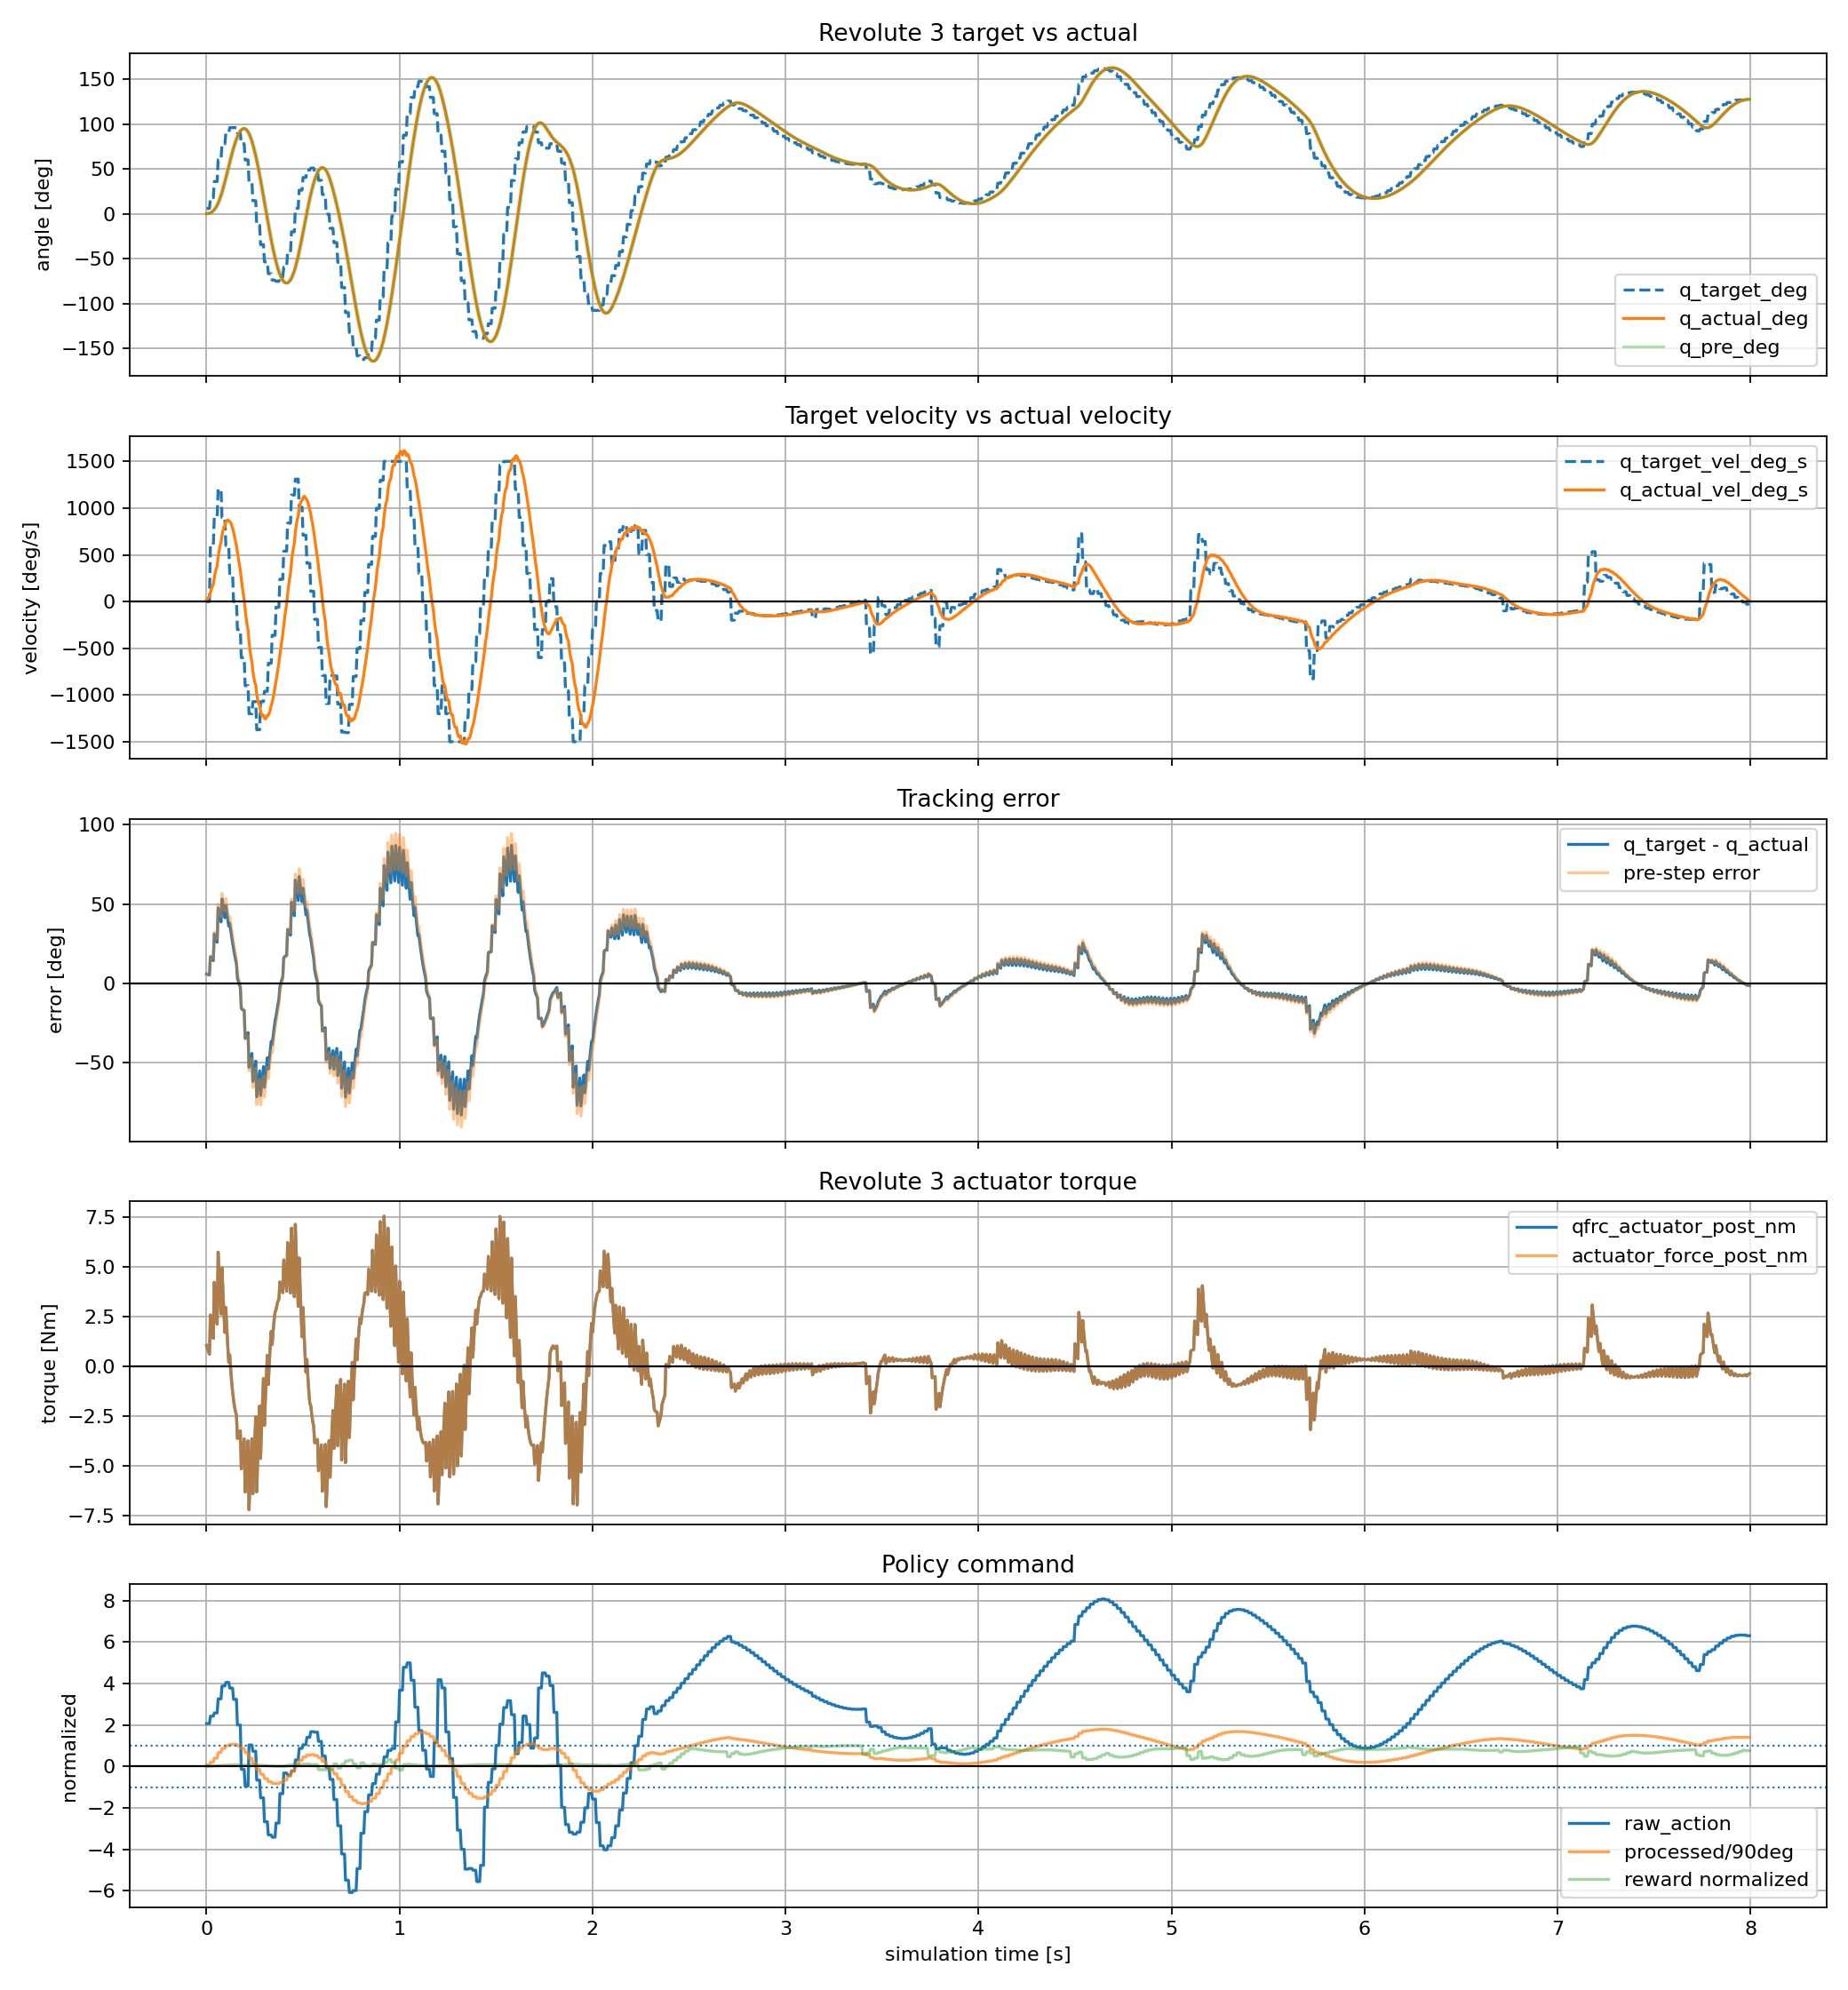

The table this chart was drawn from, first rows:
time_s, policy_step, substep, physics_step, raw_action, processed_action_rad, processed_action_deg, joint_pos_target_rad, joint_pos_target_deg, joint_pos_target_vel_rad_s, joint_pos_target_vel_deg_s, actuator_force_pre_nm, actuator_force_post_nm, qfrc_actuator_pre_nm, qfrc_actuator_post_nm, cylinder_q_pre_rad, cylinder_q_pre_deg, cylinder_q_post_rad, cylinder_q_post_deg, cylinder_qd_pre_rad_s, cylinder_qd_pre_deg_s, cylinder_qd_post_rad_s, cylinder_qd_post_deg_s, tracking_error_pre_rad
0.000000, 0, 0, 0, 2.064, 0.1047, 6, 0.1047, 6, 0.00000000, 0.000000, 0.00000000, 1.047, 0.00000000, 1.047, 0.00000000, 0.000000, 0.001556, 0.08914, 0.00000000, 0.000000, 0.3112, 17.83, 0.1047
0.005000, 0, 1, 1, 2.064, 0.1047, 6, 0.1047, 6, 0.00000000, 0.000000, 1.047, 0.8916, 1.047, 0.8916, 0.001556, 0.08914, 0.004413, 0.2528, 0.3112, 17.83, 0.5714, 32.74, 0.1032
0.01, 0, 2, 2, 2.064, 0.1047, 6, 0.1047, 6, 0.00000000, 0.000000, 0.8916, 0.7459, 0.8916, 0.7459, 0.004413, 0.2528, 0.008336, 0.4776, 0.5714, 32.74, 0.7846, 44.95, 0.1003
0.015, 0, 3, 3, 2.064, 0.1047, 6, 0.1047, 6, 0.00000000, 0.000000, 0.7459, 0.6108, 0.7459, 0.6108, 0.008336, 0.4776, 0.01311, 0.751, 0.7846, 44.95, 0.9543, 54.68, 0.09638
0.02, 1, 0, 4, 2.425, 0.3142, 18, 0.3142, 18, 10.47, 600, 0.4867, 2.581, 0.4867, 2.581, 0.01311, 0.751, 0.02164, 1.24, 0.9543, 54.68, 1.707, 97.82, 0.3011
0.025, 1, 1, 5, 2.425, 0.3142, 18, 0.3142, 18, 10.47, 600, 2.581, 2.157, 2.581, 2.157, 0.02164, 1.24, 0.03326, 1.906, 1.707, 97.82, 2.323, 133.1, 0.2925
0.03, 1, 2, 6, 2.425, 0.3142, 18, 0.3142, 18, 10.47, 600, 2.157, 1.764, 2.157, 1.764, 0.03326, 1.906, 0.04732, 2.711, 2.323, 133.1, 2.812, 161.1, 0.2809
0.035, 1, 3, 7, 2.425, 0.3142, 18, 0.3142, 18, 10.47, 600, 1.764, 1.403, 1.764, 1.403, 0.04732, 2.711, 0.06326, 3.624, 2.812, 161.1, 3.187, 182.6, 0.2668
0.04, 2, 0, 8, 2.582, 0.6283, 36, 0.6283, 36, 15.71, 900, 1.075, 4.216, 1.075, 4.216, 0.06326, 3.624, 0.08522, 4.883, 3.187, 182.6, 4.393, 251.7, 0.5651
0.045, 2, 1, 9, 2.582, 0.6283, 36, 0.6283, 36, 15.71, 900, 4.216, 3.454, 4.216, 3.454, 0.08522, 4.883, 0.112, 6.417, 4.393, 251.7, 5.354, 306.8, 0.5431
0.05, 2, 2, 10, 2.582, 0.6283, 36, 0.6283, 36, 15.71, 900, 3.454, 2.754, 3.454, 2.754, 0.112, 6.417, 0.1425, 8.162, 5.354, 306.8, 6.093, 349.1, 0.5163
0.055, 2, 3, 11, 2.582, 0.6283, 36, 0.6283, 36, 15.71, 900, 2.754, 2.117, 2.754, 2.117, 0.1425, 8.162, 0.1756, 10.06, 6.093, 349.1, 6.631, 379.9, 0.4859
0.06, 3, 0, 12, 3.259, 1.047, 60, 1.047, 60, 20.94, 1200, 1.543, 5.732, 1.543, 5.732, 0.1756, 10.06, 0.2168, 12.42, 6.631, 379.9, 8.235, 471.9, 0.8716
0.065, 3, 1, 13, 3.259, 1.047, 60, 1.047, 60, 20.94, 1200, 5.732, 4.598, 5.732, 4.598, 0.2168, 12.42, 0.2642, 15.14, 8.235, 471.9, 9.479, 543.1, 0.8304
0.07, 3, 2, 14, 3.259, 1.047, 60, 1.047, 60, 20.94, 1200, 4.598, 3.565, 4.598, 3.565, 0.2642, 15.14, 0.3162, 18.11, 9.479, 543.1, 10.4, 595.7, 0.783
0.075, 3, 3, 15, 3.259, 1.047, 60, 1.047, 60, 20.94, 1200, 3.565, 2.632, 3.565, 2.632, 0.3162, 18.11, 0.3713, 21.27, 10.4, 595.7, 11.02, 631.6, 0.731
0.08, 4, 0, 16, 3.883, 1.361, 78, 1.361, 78, 15.71, 900, 1.799, 4.94, 1.799, 4.94, 0.3713, 21.27, 0.4329, 24.8, 11.02, 631.6, 12.33, 706.2, 0.9901
0.085, 4, 1, 17, 3.883, 1.361, 78, 1.361, 78, 15.71, 900, 4.94, 3.738, 4.94, 3.738, 0.4329, 24.8, 0.4992, 28.6, 12.33, 706.2, 13.25, 759.3, 0.9284
0.09, 4, 2, 18, 3.883, 1.361, 78, 1.361, 78, 15.71, 900, 3.738, 2.659, 3.738, 2.659, 0.4992, 28.6, 0.5684, 32.57, 13.25, 759.3, 13.84, 793.1, 0.8622
0.095, 4, 3, 19, 3.883, 1.361, 78, 1.361, 78, 15.71, 900, 2.659, 1.701, 2.659, 1.701, 0.5684, 32.57, 0.6391, 36.62, 13.84, 793.1, 14.14, 810.2, 0.793
0.1, 5, 0, 20, 4.054, 1.571, 90, 1.571, 90, 10.47, 600, 0.8598, 2.954, 0.8598, 2.954, 0.6391, 36.62, 0.7131, 40.86, 14.14, 810.2, 14.8, 848.2, 0.9317
0.105, 5, 1, 21, 4.054, 1.571, 90, 1.571, 90, 10.47, 600, 2.954, 1.915, 2.954, 1.915, 0.7131, 40.86, 0.7889, 45.2, 14.8, 848.2, 15.15, 868, 0.8577
0.11, 5, 2, 22, 4.054, 1.571, 90, 1.571, 90, 10.47, 600, 1.915, 1.002, 1.915, 1.002, 0.7889, 45.2, 0.8649, 49.56, 15.15, 868, 15.22, 872, 0.7819
0.115, 5, 3, 23, 4.054, 1.571, 90, 1.571, 90, 10.47, 600, 1.002, 0.2099, 1.002, 0.2099, 0.8649, 49.56, 0.9402, 53.87, 15.22, 872, 15.05, 862.4, 0.7058
0.12, 6, 0, 24, 3.783, 1.676, 96, 1.676, 96, 5.236, 300, -0.4674, 0.5798, -0.4674, 0.5798, 0.9402, 53.87, 1.015, 58.17, 15.05, 862.4, 15, 859.2, 0.7353
0.125, 6, 1, 25, 3.783, 1.676, 96, 1.676, 96, 5.236, 300, 0.5798, -0.1451, 0.5798, -0.1451, 1.015, 58.17, 1.089, 62.38, 15, 859.2, 14.73, 843.8, 0.6603
0.13, 6, 2, 26, 3.783, 1.676, 96, 1.676, 96, 5.236, 300, -0.1451, -0.7601, -0.1451, -0.7601, 1.089, 62.38, 1.16, 66.48, 14.73, 843.8, 14.28, 818.1, 0.5867
0.135, 6, 3, 27, 3.783, 1.676, 96, 1.676, 96, 5.236, 300, -0.7601, -1.272, -0.7601, -1.272, 1.16, 66.48, 1.229, 70.4, 14.28, 818.1, 13.69, 784.1, 0.5153
0.14, 7, 0, 28, 3.236, 1.676, 96, 1.676, 96, 0.00000000, 0.000000, -1.69, -1.69, -1.69, -1.69, 1.229, 70.4, 1.294, 74.11, 13.69, 784.1, 12.98, 743.6, 0.4469
0.145, 7, 1, 29, 3.236, 1.676, 96, 1.676, 96, 0.00000000, 0.000000, -1.69, -2.02, -1.69, -2.02, 1.294, 74.11, 1.354, 77.6, 12.98, 743.6, 12.18, 698.1, 0.382
0.15, 7, 2, 30, 3.236, 1.676, 96, 1.676, 96, 0.00000000, 0.000000, -2.02, -2.272, -2.02, -2.272, 1.354, 77.6, 1.411, 80.85, 12.18, 698.1, 11.33, 649, 0.3211
0.155, 7, 3, 31, 3.236, 1.676, 96, 1.676, 96, 0.00000000, 0.000000, -2.272, -2.453, -2.272, -2.453, 1.411, 80.85, 1.463, 83.84, 11.33, 649, 10.43, 597.6, 0.2644
0.16, 8, 0, 32, 1.998, 1.571, 90, 1.571, 90, -5.236, -300, -2.571, -3.618, -2.571, -3.618, 1.463, 83.84, 1.509, 86.47, 10.43, 597.6, 9.202, 527.3, 0.1076
0.165, 8, 1, 33, 1.998, 1.571, 90, 1.571, 90, -5.236, -300, -3.618, -3.526, -3.618, -3.526, 1.509, 86.47, 1.549, 88.77, 9.202, 527.3, 8.021, 459.6, 0.06155
0.17, 8, 2, 34, 1.998, 1.571, 90, 1.571, 90, -5.236, -300, -3.526, -3.395, -3.526, -3.395, 1.549, 88.77, 1.584, 90.75, 8.021, 459.6, 6.896, 395.1, 0.02145
0.175, 8, 3, 35, 1.998, 1.571, 90, 1.571, 90, -5.236, -300, -3.395, -3.234, -3.395, -3.234, 1.584, 90.75, 1.613, 92.42, 6.896, 395.1, 5.837, 334.4, -0.01304
0.18, 9, 0, 36, -0.1428, 1.361, 78, 1.361, 78, -10.47, -600, -3.049, -5.143, -3.049, -5.143, 1.613, 92.42, 1.634, 93.63, 5.837, 334.4, 4.229, 242.3, -0.2517
0.185, 9, 1, 37, -0.1428, 1.361, 78, 1.361, 78, -10.47, -600, -5.143, -4.631, -5.143, -4.631, 1.634, 93.63, 1.648, 94.43, 4.229, 242.3, 2.797, 160.3, -0.2728
0.19, 9, 2, 38, -0.1428, 1.361, 78, 1.361, 78, -10.47, -600, -4.631, -4.127, -4.631, -4.127, 1.648, 94.43, 1.656, 94.87, 2.797, 160.3, 1.536, 88, -0.2868
0.195, 9, 3, 39, -0.1428, 1.361, 78, 1.361, 78, -10.47, -600, -4.127, -3.636, -4.127, -3.636, 1.656, 94.87, 1.658, 95, 1.536, 88, 0.4382, 25.11, -0.2945
0.2, 10, 0, 40, -0.9516, 1.047, 60, 1.047, 60, -15.71, -900, -3.164, -6.305, -3.164, -6.305, 1.658, 95, 1.651, 94.59, 0.4382, 25.11, -1.431, -82.01, -0.6108
0.205, 10, 1, 41, -0.9516, 1.047, 60, 1.047, 60, -15.71, -900, -6.305, -5.392, -6.305, -5.392, 1.651, 94.59, 1.636, 93.73, -1.431, -82.01, -3.004, -172.1, -0.6037
0.21, 10, 2, 42, -0.9516, 1.047, 60, 1.047, 60, -15.71, -900, -5.392, -4.535, -5.392, -4.535, 1.636, 93.73, 1.614, 92.49, -3.004, -172.1, -4.3, -246.4, -0.5886
0.215, 10, 3, 43, -0.9516, 1.047, 60, 1.047, 60, -15.71, -900, -4.535, -3.736, -4.535, -3.736, 1.614, 92.49, 1.588, 90.96, -4.3, -246.4, -5.342, -306.1, -0.5671
0.22, 11, 0, 44, 1.034, 0.6283, 36, 0.6283, 36, -20.94, -1200, -3.001, -7.189, -3.001, -7.189, 1.588, 90.96, 1.551, 88.85, -5.342, -306.1, -7.388, -423.3, -0.9593
0.225, 11, 1, 45, 1.034, 0.6283, 36, 0.6283, 36, -20.94, -1200, -7.189, -5.899, -7.189, -5.899, 1.551, 88.85, 1.506, 86.26, -7.388, -423.3, -9.024, -517, -0.9224
0.23, 11, 2, 46, 1.034, 0.6283, 36, 0.6283, 36, -20.94, -1200, -5.899, -4.712, -5.899, -4.712, 1.506, 86.26, 1.454, 83.32, -9.024, -517, -10.29, -589.3, -0.8773
0.235, 11, 3, 47, 1.034, 0.6283, 36, 0.6283, 36, -20.94, -1200, -4.712, -3.63, -4.712, -3.63, 1.454, 83.32, 1.398, 80.1, -10.29, -589.3, -11.21, -642.3, -0.8258
0.24, 12, 0, 48, 0.7291, 0.2545, 14.58, 0.2545, 14.58, -18.69, -1071, -2.653, -6.392, -2.653, -6.392, 1.398, 80.1, 1.333, 76.4, -11.21, -642.3, -12.94, -741.2, -1.144
0.245, 12, 1, 49, 0.7291, 0.2545, 14.58, 0.2545, 14.58, -18.69, -1071, -6.392, -4.967, -6.392, -4.967, 1.333, 76.4, 1.262, 72.33, -12.94, -741.2, -14.22, -814.7, -1.079
0.25, 12, 2, 50, 0.7291, 0.2545, 14.58, 0.2545, 14.58, -18.69, -1071, -4.967, -3.68, -4.967, -3.68, 1.262, 72.33, 1.187, 68, -14.22, -814.7, -15.1, -865.3, -1.008
0.255, 12, 3, 51, 0.7291, 0.2545, 14.58, 0.2545, 14.58, -18.69, -1071, -3.68, -2.527, -3.68, -2.527, 1.187, 68, 1.109, 63.52, -15.1, -865.3, -15.63, -895.6, -0.9323
0.26, 13, 0, 52, -0.6631, -0.224, -12.84, -0.224, -12.84, -23.93, -1371, -1.508, -6.293, -1.508, -6.293, 1.109, 63.52, 1.022, 58.57, -15.63, -895.6, -17.27, -989.3, -1.333
0.265, 13, 1, 53, -0.6631, -0.224, -12.84, -0.224, -12.84, -23.93, -1371, -6.293, -4.693, -6.293, -4.693, 1.022, 58.57, 0.9303, 53.3, -17.27, -989.3, -18.41, -1055, -1.246
0.27, 13, 2, 54, -0.6631, -0.224, -12.84, -0.224, -12.84, -23.93, -1371, -4.693, -3.261, -4.693, -3.261, 0.9303, 53.3, 0.8348, 47.83, -18.41, -1055, -19.1, -1095, -1.154
0.275, 13, 3, 55, -0.6631, -0.224, -12.84, -0.224, -12.84, -23.93, -1371, -3.261, -1.991, -3.261, -1.991, 0.8348, 47.83, 0.7377, 42.27, -19.1, -1095, -19.41, -1112, -1.059
0.28, 14, 0, 56, -1.517, -0.5978, -34.25, -0.5978, -34.25, -18.69, -1071, -0.8805, -4.619, -0.8805, -4.619, 0.7377, 42.27, 0.6352, 36.39, -19.41, -1112, -20.5, -1175, -1.336
0.285, 14, 1, 57, -1.517, -0.5978, -34.25, -0.5978, -34.25, -18.69, -1071, -4.619, -3.105, -4.619, -3.105, 0.6352, 36.39, 0.5296, 30.34, -20.5, -1175, -21.12, -1210, -1.233
0.29, 14, 2, 58, -1.517, -0.5978, -34.25, -0.5978, -34.25, -18.69, -1071, -3.105, -1.77, -3.105, -1.77, 0.5296, 30.34, 0.4229, 24.23, -21.12, -1210, -21.34, -1222, -1.127
0.295, 14, 3, 59, -1.517, -0.5978, -34.25, -0.5978, -34.25, -18.69, -1071, -1.77, -0.6066, -1.77, -0.6066, 0.4229, 24.23, 0.3169, 18.16, -21.34, -1222, -21.2, -1215, -1.021
... 1,540 more rows
